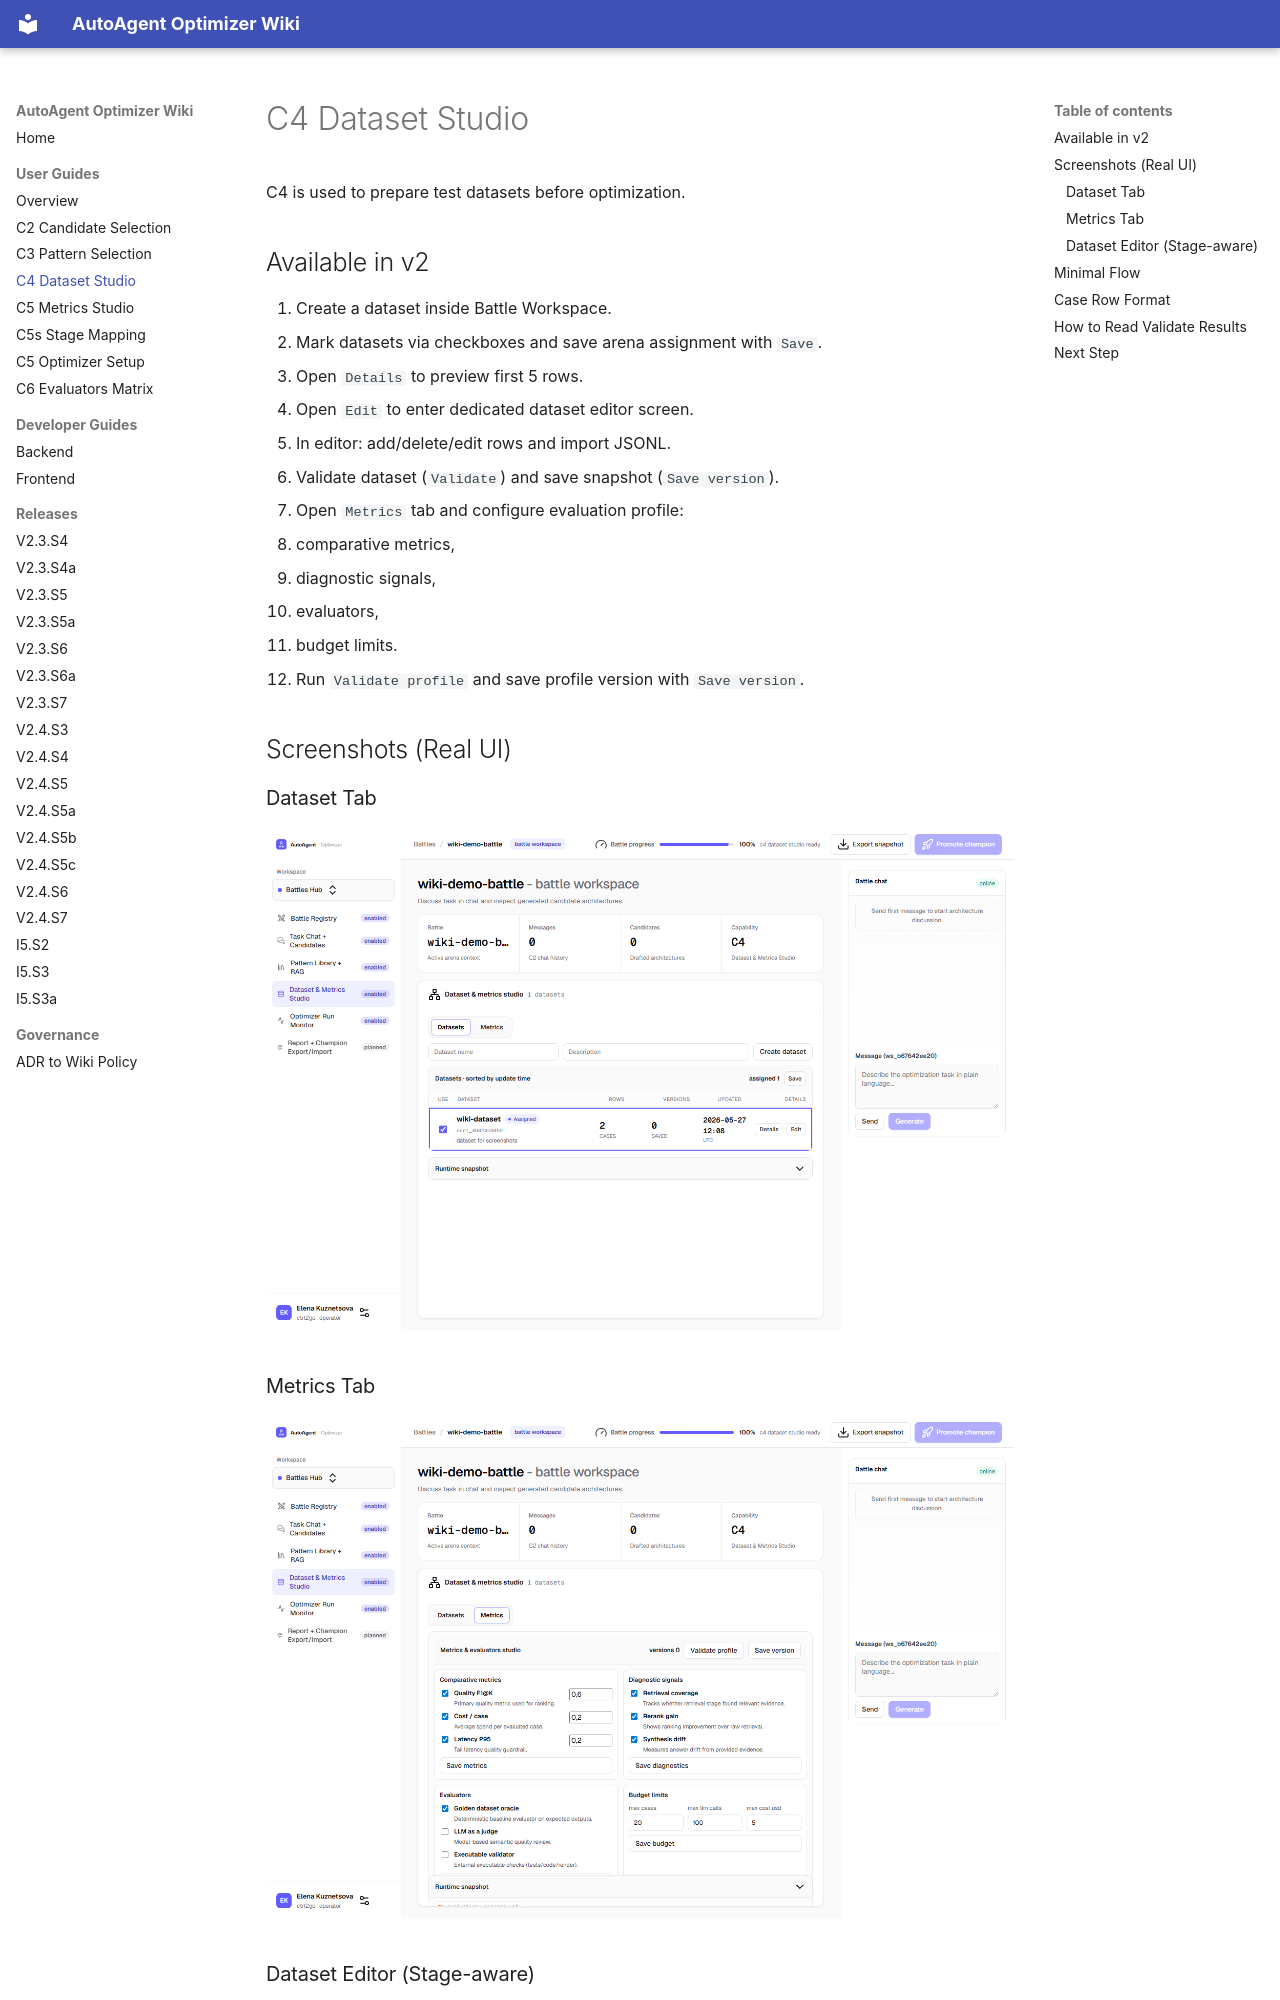

repository: mudrezzz/autoagent-optimizer · page: user_guides/c4-dataset-studio/index.html · generator: mkdocs

# C4 Dataset Studio

C4 is used to prepare test datasets before optimization.

## Available in v2

1. Create a dataset inside Battle Workspace.
2. Mark datasets via checkboxes and save arena assignment with `Save`.
3. Open `Details` to preview first 5 rows.
4. Open `Edit` to enter dedicated dataset editor screen.
5. In editor: add/delete/edit rows and import JSONL.
6. Validate dataset (`Validate`) and save snapshot (`Save version`).
7. Open `Metrics` tab and configure evaluation profile:
- comparative metrics,
- diagnostic signals,
- evaluators,
- budget limits.
8. Run `Validate profile` and save profile version with `Save version`.

## Screenshots (Real UI)

### Dataset Tab

![C4 Dataset Tab](../assets/screenshots/real-workspace-c4-datasets.png)

### Metrics Tab

![C4 Metrics Tab](../assets/screenshots/real-workspace-c4-metrics.png)

### Dataset Editor (Stage-aware)

![C4 Dataset Editor Stage-aware](../assets/screenshots/real-workspace-c4-dataset-editor-v2.png)
